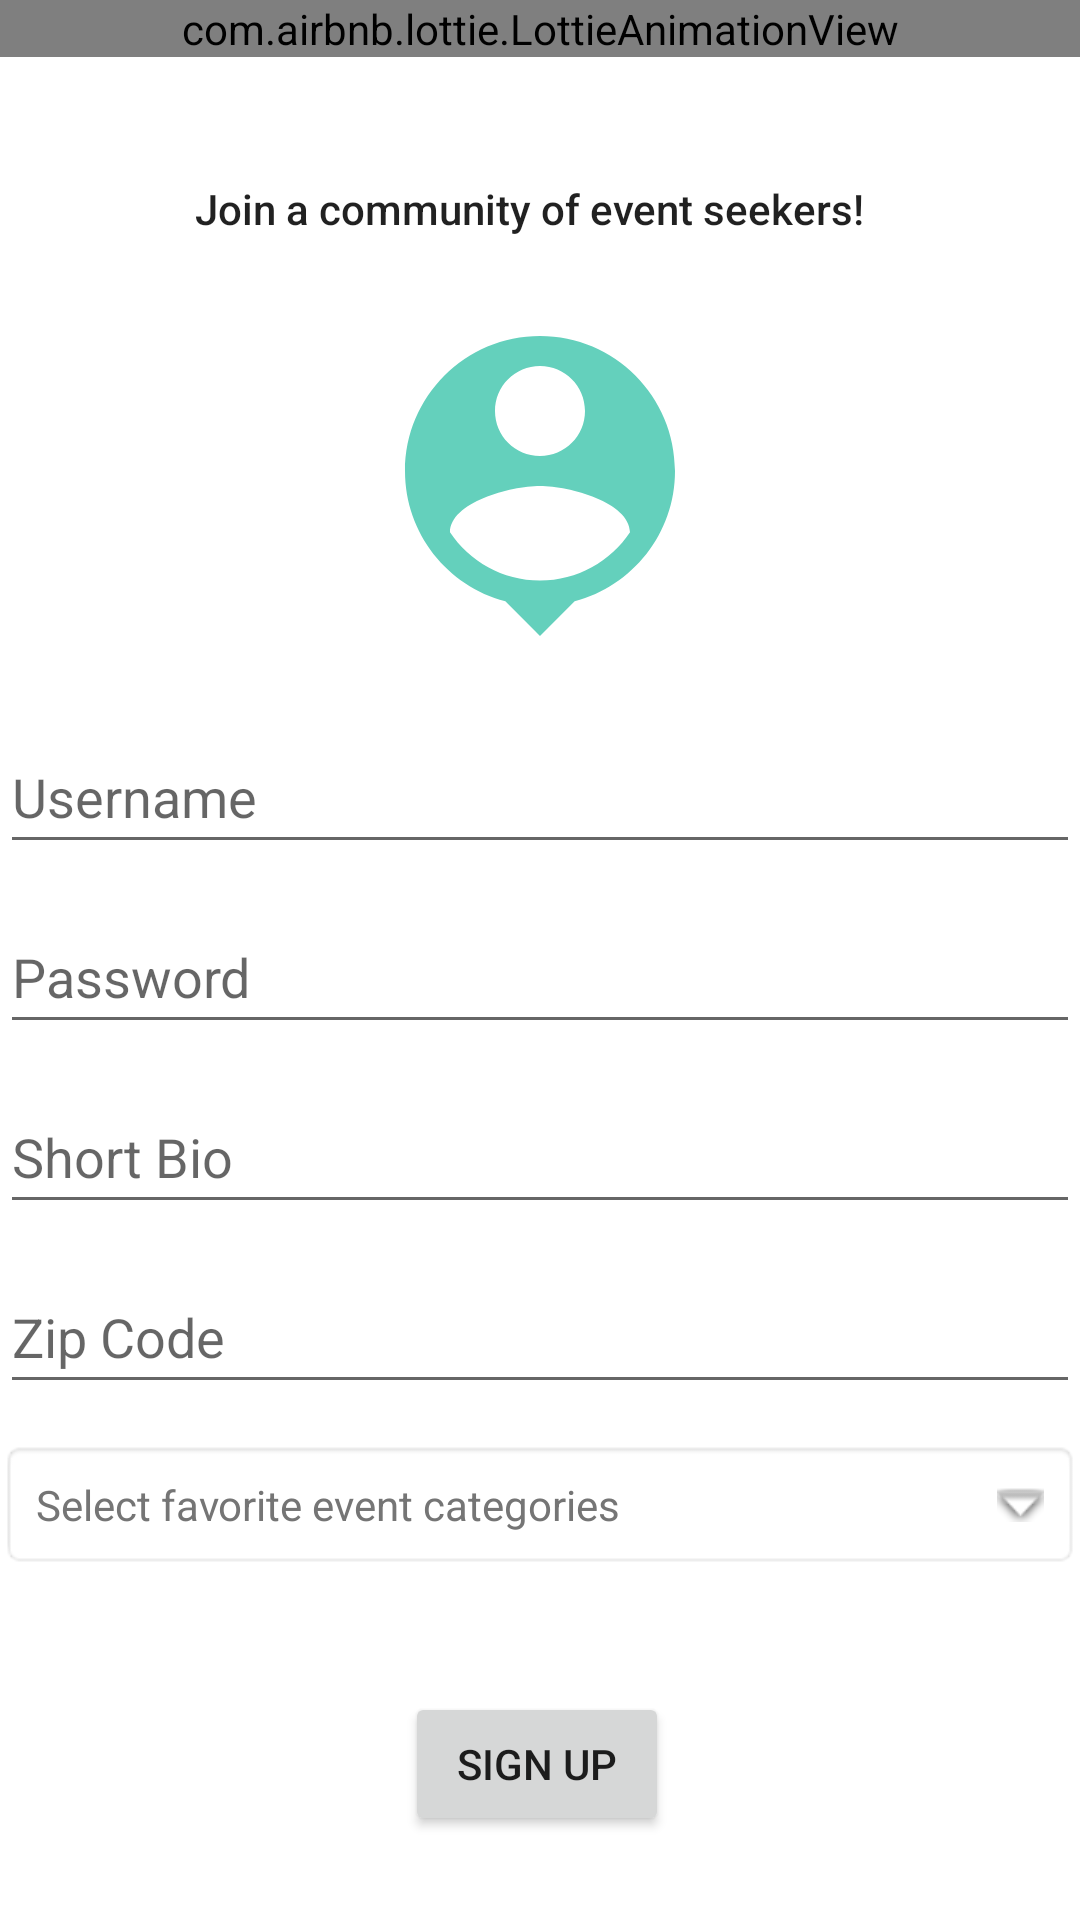

Write the Android layout XML for this screen, with the resource values it uses.
<!-- AndroidManifest.xml: application theme Theme.Event_Finder_Capstone -->
<!-- res/layout/activity_signup.xml -->
<?xml version="1.0" encoding="utf-8"?>
<RelativeLayout xmlns:android="http://schemas.android.com/apk/res/android"
    xmlns:app="http://schemas.android.com/apk/res-auto"
    xmlns:tools="http://schemas.android.com/tools"
    android:layout_width="match_parent"
    android:layout_height="match_parent"
    android:layout_margin="16dp"
    android:orientation="vertical"
    tools:context="com.capstone.event_finder.activities.MainActivity">

    <EditText
        android:id="@+id/etUsername"
        android:layout_width="match_parent"
        android:layout_height="wrap_content"
        android:layout_below="@+id/tvWelcomeMessage"
        android:layout_marginTop="161dp"
        android:autofillHints=""
        android:ems="10"
        android:hint="@string/username"
        android:inputType="textPersonName"
        android:minHeight="48dp" />

    <EditText
        android:id="@+id/etPassword"
        android:layout_width="match_parent"
        android:layout_height="wrap_content"
        android:layout_below="@+id/etUsername"
        android:layout_marginTop="12dp"
        android:autofillHints=""
        android:ems="10"
        android:hint="@string/password"
        android:inputType="textPassword"
        android:minHeight="48dp" />

    <Button
        android:id="@+id/btnSignUp"
        android:layout_width="wrap_content"
        android:layout_height="wrap_content"
        android:layout_below="@+id/tvEventCategoryDropdown"
        android:layout_marginStart="135dp"
        android:layout_marginTop="41dp"
        android:text="@string/sign_up" />

    <TextView
        android:id="@+id/tvWelcomeMessage"
        android:layout_width="wrap_content"
        android:layout_height="wrap_content"
        android:layout_marginStart="65dp"
        android:layout_marginTop="60dp"
        android:text="@string/join_a_community_of_event_seekers"
        android:textAppearance="@style/TextAppearance.AppCompat.Body2"
        tools:text="Join a community of event seekers!" />

    <EditText
        android:id="@+id/etZip"
        android:layout_width="match_parent"
        android:layout_height="wrap_content"
        android:layout_below="@+id/etBio"
        android:layout_marginTop="12dp"
        android:autofillHints=""
        android:ems="10"
        android:hint="@string/zip_code"
        android:inputType="textPersonName"
        android:minHeight="48dp" />

    <EditText
        android:id="@+id/etBio"
        android:layout_width="match_parent"
        android:layout_height="wrap_content"
        android:layout_below="@+id/etPassword"
        android:layout_marginTop="12dp"
        android:autofillHints=""
        android:ems="10"
        android:hint="@string/short_bio"
        android:inputType="textPersonName"
        android:minHeight="48dp" />

    <TextView
        android:id="@+id/tvEventCategoryDropdown"
        android:layout_width="match_parent"
        android:layout_height="wrap_content"
        android:layout_below="@+id/etZip"
        android:layout_marginTop="12dp"
        android:background="@android:drawable/editbox_background"
        android:drawablePadding="16dp"
        android:hint="@string/select_favorite_event_categories"
        android:padding="12dp"
        android:textColorHint="#757575"
        app:drawableRightCompat="@android:drawable/arrow_down_float" />


    <com.airbnb.lottie.LottieAnimationView
        android:id="@+id/animatedConfetti"
        android:layout_width="match_parent"
        android:layout_height="wrap_content"
        android:layout_marginBottom="20dp"
        app:lottie_rawRes="@raw/confetti_animation" />

    <ImageButton
        android:id="@+id/ibProfileImage"
        android:layout_width="120dp"
        android:layout_height="120dp"
        android:layout_below="@+id/tvWelcomeMessage"
        android:layout_marginStart="120dp"
        android:layout_marginTop="23dp"
        android:background="@drawable/ic_baseline_person_pin_24"
        android:contentDescription="@string/select_profile_photo"
        android:scaleType="centerInside"
        tools:ignore="ImageContrastCheck" />

</RelativeLayout>
<!-- resources referenced by this layout -->
<resources>
  <!-- drawable ic_baseline_person_pin_24 (drawable) -->
  <vector android:height="24dp" android:tint="#64D0BC"
      android:viewportHeight="24" android:viewportWidth="24"
      android:width="24dp" xmlns:android="http://schemas.android.com/apk/res/android">
      <path android:fillColor="@android:color/white" android:pathData="M12,2c-4.97,0 -9,4.03 -9,9 0,4.17 2.84,7.67 6.69,8.69L12,22l2.31,-2.31C18.16,18.67 21,15.17 21,11c0,-4.97 -4.03,-9 -9,-9zM12,4c1.66,0 3,1.34 3,3s-1.34,3 -3,3 -3,-1.34 -3,-3 1.34,-3 3,-3zM12,18.3c-2.5,0 -4.71,-1.28 -6,-3.22 0.03,-1.99 4,-3.08 6,-3.08 1.99,0 5.97,1.09 6,3.08 -1.29,1.94 -3.5,3.22 -6,3.22z"/>
  </vector>
  <string name="join_a_community_of_event_seekers">Join a community of event seekers!</string>
  <string name="password">Password</string>
  <string name="select_favorite_event_categories">Select favorite event categories</string>
  <string name="select_profile_photo">Select profile photo</string>
  <string name="short_bio">Short Bio</string>
  <string name="sign_up">Sign Up</string>
  <string name="username">Username</string>
  <string name="zip_code">Zip Code</string>
  <style name="Theme.Event_Finder_Capstone" parent="Theme.MaterialComponents.DayNight.DarkActionBar">
          
          <item name="colorPrimary">@color/purple_500</item>
          <item name="colorPrimaryVariant">@color/purple_700</item>
          <item name="colorOnPrimary">@color/white</item>
          
          <item name="colorSecondary">@color/teal_200</item>
          <item name="colorSecondaryVariant">@color/teal_700</item>
          <item name="colorOnSecondary">@color/black</item>
          
          <item name="android:statusBarColor" tools:targetApi="l">?attr/colorPrimaryVariant</item>
          
      </style>
  <color name="purple_500">#FF6200EE</color>
  <color name="purple_700">#FF3700B3</color>
  <color name="white">#FFFFFFFF</color>
  <color name="teal_200">#FF03DAC5</color>
  <color name="teal_700">#FF018786</color>
  <color name="black">#FF000000</color>
</resources>
